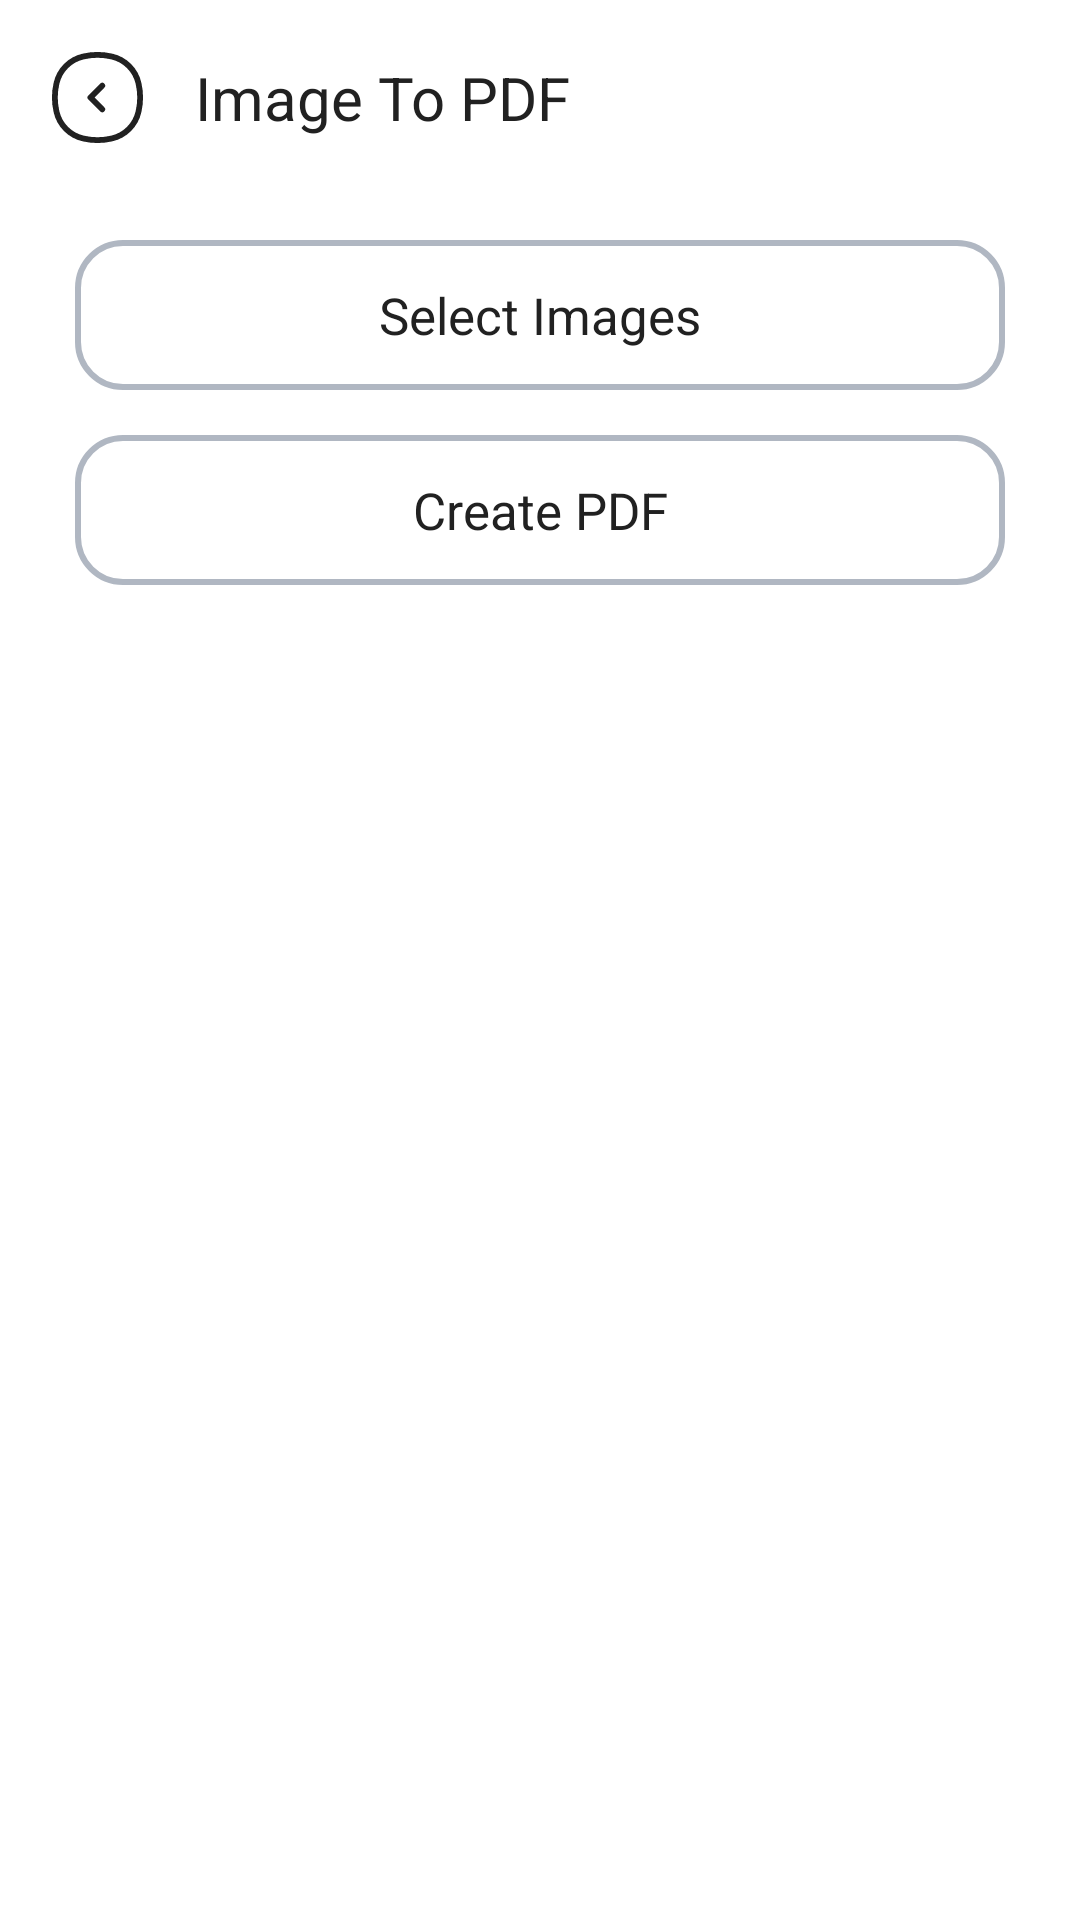

Reconstruct the res/layout file that produces this screen, plus the resources it refers to.
<!-- AndroidManifest.xml: application theme Theme.Design.NoActionBar -->
<!-- res/layout/activity_images.xml -->
<?xml version="1.0" encoding="utf-8"?>
<layout
    xmlns:android="http://schemas.android.com/apk/res/android"
    xmlns:app="http://schemas.android.com/apk/res-auto"
    xmlns:tools="http://schemas.android.com/tools">

    <RelativeLayout
        android:layout_width="match_parent"
        android:layout_height="match_parent"
        android:background="@color/white"
        tools:context=".Activity.ImagesActivity">

        <com.google.android.material.appbar.AppBarLayout
            android:id="@+id/bottom"
            android:layout_width="match_parent"
            android:layout_height="65dp"
            android:background="@color/white">

            <LinearLayout
                android:layout_width="match_parent"
                android:layout_height="match_parent"
                android:orientation="horizontal">

                <ImageView
                    android:id="@+id/back"
                    android:layout_width="65dp"
                    android:layout_height="65dp"
                    android:src="@drawable/ic_back"
                    android:gravity="center_vertical"
                    android:padding="17dp"/>
                
                <TextView
                    android:layout_width="match_parent"
                    android:layout_height="match_parent"
                    android:text="Image To PDF"
                    android:textSize="20sp"
                    android:textColor="@color/text_color"
                    android:gravity="center_vertical"/>

            </LinearLayout>

        </com.google.android.material.appbar.AppBarLayout>

        <TextView
            android:id="@+id/text_1"
            android:layout_width="match_parent"
            android:layout_height="50dp"
            android:layout_below="@+id/bottom"
            android:layout_marginLeft="25dp"
            android:layout_marginTop="15dp"
            android:layout_marginRight="25dp"
            android:background="@drawable/bg1"
            android:gravity="center"
            android:text="Select Images"
            android:textColor="@color/text_color"
            android:textSize="17sp" />


        <TextView
            android:id="@+id/text_2"
            android:layout_width="match_parent"
            android:layout_height="50dp"
            android:layout_below="@+id/text_1"
            android:layout_marginTop="15dp"
            android:text="Create PDF"
            android:layout_marginLeft="25dp"
            android:layout_marginRight="25dp"
            android:textColor="@color/text_color"
            android:background="@drawable/bg1"
            android:gravity="center"
            android:textSize="17sp"/>

        <TextView
            android:id="@+id/tvNoOfImages"
            android:layout_width="match_parent"
            android:layout_height="50dp"
            android:layout_alignParentBottom="true"
            android:background="@color/text_color"
            android:gravity="center_horizontal"
            android:padding="8dp"
            android:textColor="@color/white"
            android:visibility="gone" />

    </RelativeLayout>

</layout>
<!-- resources referenced by this layout -->
<resources>
  <color name="text_color">#212121</color>
  <color name="white">#FFFFFFFF</color>
  <!-- drawable bg1 (drawable) -->
  <?xml version="1.0" encoding="utf-8"?>
  <shape xmlns:android="http://schemas.android.com/apk/res/android"
      android:shape="rectangle">
  
  
  
  
      <corners
          android:radius="15dp"/>
  
      <stroke
          android:color="#B0B7C2"
          android:width="2dp"/>
  </shape>
  <!-- drawable ic_back (drawable) -->
  <vector xmlns:android="http://schemas.android.com/apk/res/android"
      android:width="24dp"
      android:height="24dp"
      android:viewportWidth="24"
      android:viewportHeight="24">
    <path
        android:pathData="M1.4313,8.2727C2.2276,4.8781 4.8781,2.2276 8.2727,1.4313C10.7243,0.8562 13.2757,0.8562 15.7272,1.4313C19.1219,2.2276 21.7724,4.8781 22.5687,8.2727C23.1438,10.7243 23.1438,13.2757 22.5687,15.7272C21.7724,19.1219 19.1219,21.7724 15.7272,22.5687C13.2757,23.1438 10.7243,23.1438 8.2727,22.5687C4.8781,21.7724 2.2276,19.1219 1.4313,15.7273C0.8562,13.2757 0.8562,10.7243 1.4313,8.2727Z"
        android:strokeWidth="1.5"
        android:fillColor="#00000000"
        android:strokeColor="#212121"/>
    <path
        android:pathData="M13.2221,15.0554L10.1665,11.9999L13.2221,8.9443"
        android:strokeLineJoin="round"
        android:strokeWidth="1.5"
        android:fillColor="#00000000"
        android:strokeColor="#212121"
        android:strokeLineCap="round"/>
  </vector>
</resources>
